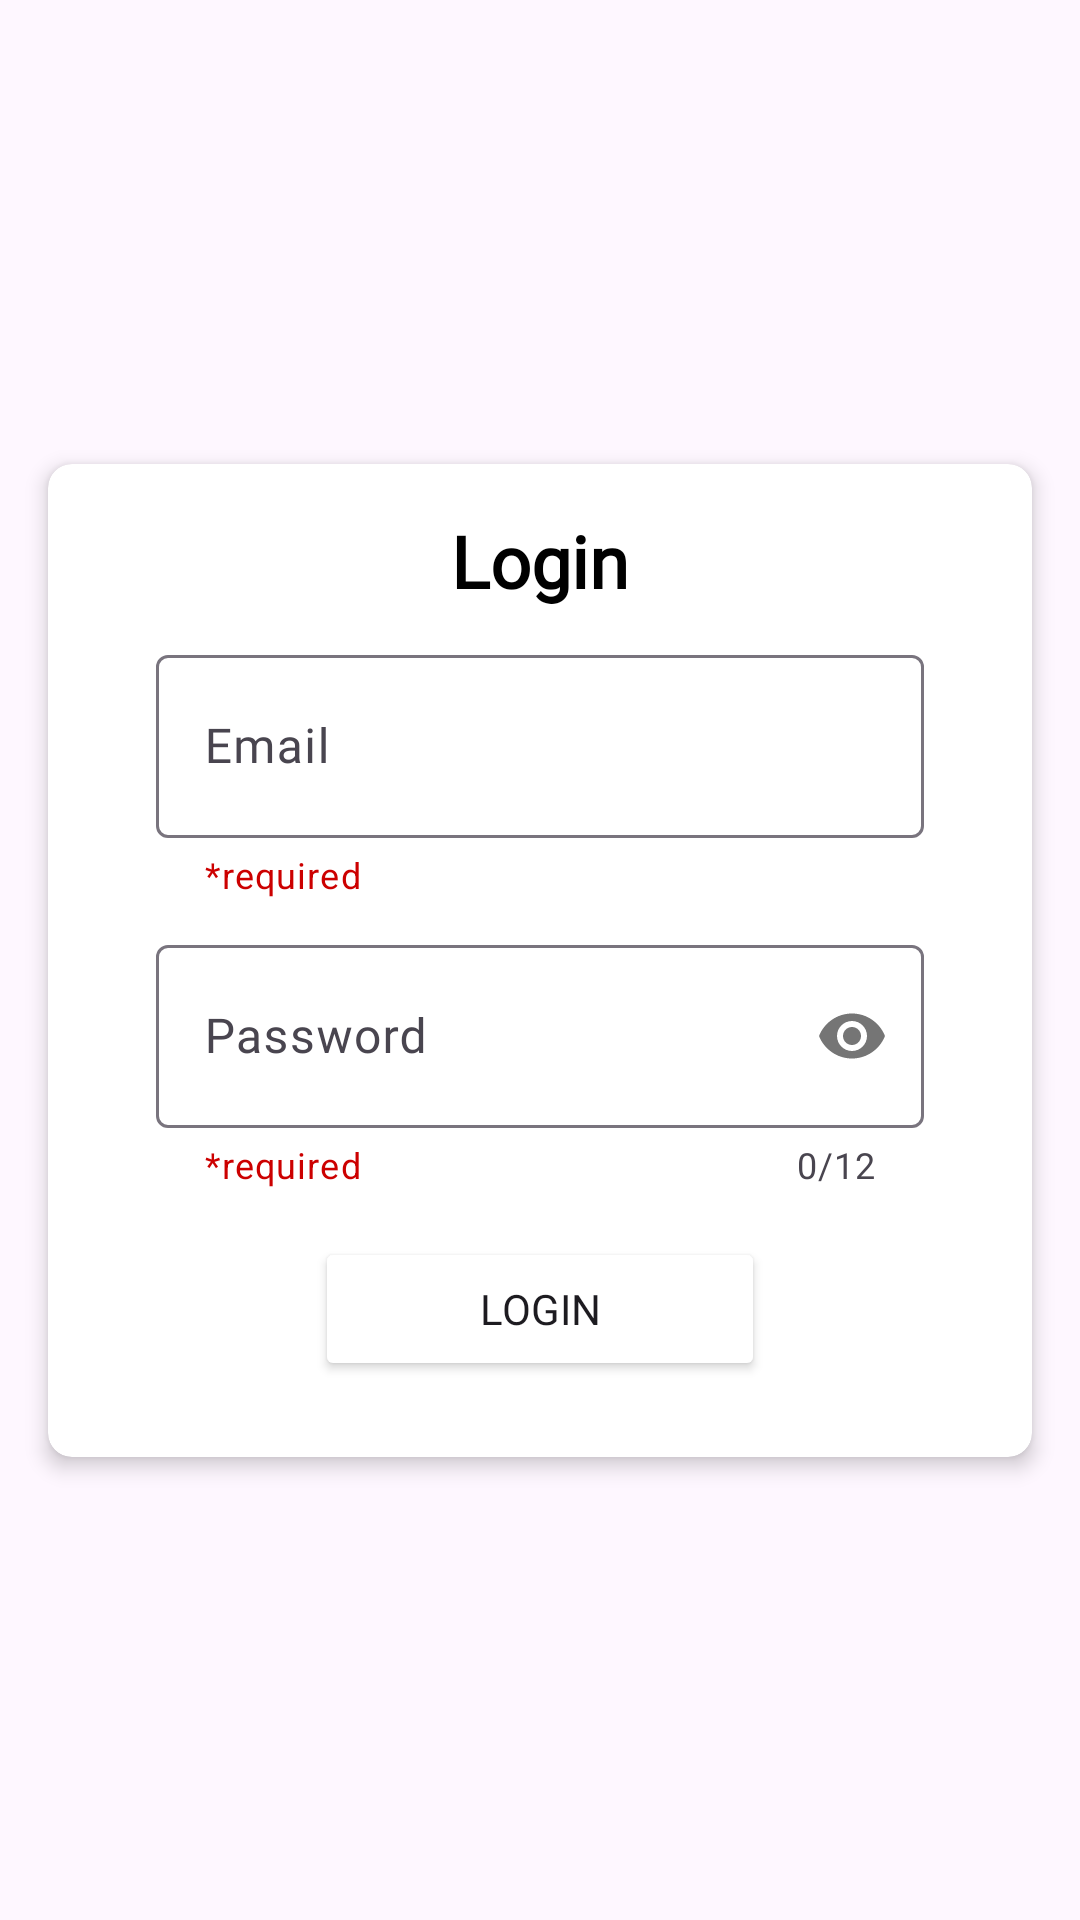

Write the Android layout XML for this screen, with the resource values it uses.
<!-- AndroidManifest.xml: application theme Theme.FoodApp -->
<!-- res/layout/activity_login.xml -->
<?xml version="1.0" encoding="utf-8"?>
<androidx.constraintlayout.widget.ConstraintLayout xmlns:android="http://schemas.android.com/apk/res/android"
    xmlns:app="http://schemas.android.com/apk/res-auto"
    xmlns:tools="http://schemas.android.com/tools"
    android:layout_width="match_parent"
    android:layout_height="match_parent"
    tools:context=".LoginActivity">

    <androidx.cardview.widget.CardView
        android:id="@+id/cardView"
        android:layout_width="match_parent"
        android:layout_height="wrap_content"
        android:layout_margin="16dp"
        app:cardCornerRadius="8dp"
        app:cardElevation="4dp"
        app:layout_constraintTop_toTopOf="parent"
        app:layout_constraintStart_toStartOf="parent"
        app:layout_constraintEnd_toEndOf="parent"
        app:layout_constraintBottom_toBottomOf="parent">

        <RelativeLayout
            android:layout_width="wrap_content"
            android:layout_height="331dp"
            android:padding="16dp">

            <TextView
                android:id="@+id/title"
                android:layout_width="wrap_content"
                android:layout_height="wrap_content"
                android:layout_centerHorizontal="true"
                android:text="Login"
                android:textColor="@android:color/black"
                android:textSize="24sp"
                android:textStyle="bold"
                android:fontFamily="@font/bodoni"/>

            <com.google.android.material.textfield.TextInputLayout
                android:id="@+id/emailcontainer"
                style="@style/Widget.Material3.TextInputLayout.OutlinedBox"
                android:layout_width="match_parent"
                android:layout_height="wrap_content"
                android:layout_below="@+id/title"
                android:layout_centerHorizontal="true"
                android:layout_marginHorizontal="20dp"
                android:paddingTop="10dp"
                android:textSize="12sp"
                app:helperText="@string/required"
                app:helperTextTextColor="@android:color/holo_red_dark">

                <com.google.android.material.textfield.TextInputEditText
                    android:id="@+id/txtemail"
                    android:layout_width="match_parent"
                    android:layout_height="61dp"
                    android:layout_alignStart="@+id/txtemail"
                    android:hint="Email"
                    android:inputType="textEmailAddress"
                    android:lines="1"
                    android:fontFamily="@font/karla"/>
            </com.google.android.material.textfield.TextInputLayout>

            <com.google.android.material.textfield.TextInputLayout
                android:id="@+id/passwordcontainer"
                style="@style/Widget.Material3.TextInputLayout.OutlinedBox"
                android:layout_width="match_parent"
                android:layout_height="wrap_content"
                android:layout_below="@+id/emailcontainer"
                android:layout_centerHorizontal="true"
                android:layout_marginHorizontal="20dp"
                android:paddingTop="10dp"
                android:textSize="12sp"
                app:counterEnabled="true"
                app:counterMaxLength="12"
                app:passwordToggleEnabled="true"
                app:helperText="@string/required"
                app:helperTextTextColor="@android:color/holo_red_dark">

                <com.google.android.material.textfield.TextInputEditText
                    android:id="@+id/txtpassword"
                    android:layout_width="match_parent"
                    android:layout_height="61dp"
                    android:hint="@string/password"
                    android:inputType="textPassword"
                    android:lines="1"
                    android:maxLength="12"
                    android:fontFamily="@font/karla"/>
            </com.google.android.material.textfield.TextInputLayout>

            <Button
                android:id="@+id/btnlogin"
                android:layout_width="150sp"
                android:layout_height="wrap_content"
                android:layout_below="@+id/passwordcontainer"
                android:layout_centerHorizontal="true"
                android:layout_marginTop="16dp"
                android:text="Login"
                android:fontFamily="@font/karla"/>

        </RelativeLayout>
    </androidx.cardview.widget.CardView>

</androidx.constraintlayout.widget.ConstraintLayout>
<!-- resources referenced by this layout -->
<resources>
  <string name="password">Password</string>
  <string name="required">*required</string>
  <style name="Theme.FoodApp" parent="Base.Theme.FoodApp" />
  <style name="Base.Theme.FoodApp" parent="Theme.Material3.DayNight.NoActionBar">
          
          <item name="colorPrimary">@color/black</item> 
          <item name="colorButtonNormal">@color/white</item> 
      </style>
  <!-- not gathered from this repository: default colours our renderer supplied (Android Studio template values) -->
  <color name="black">#FF000000</color>
  <color name="white">#FFFFFFFF</color>
</resources>
